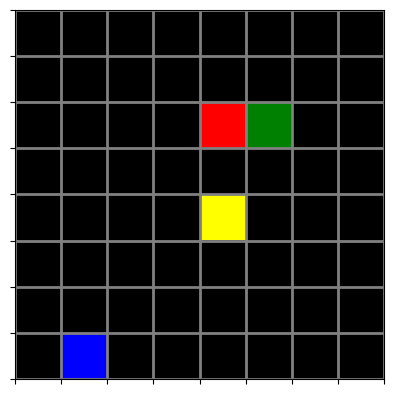

The matplotlib source for this figure:
# -*- coding: utf-8 -*-
"""
Created on Fri May 22 13:57:09 2020

[redacted]
"""
import numpy as np
import matplotlib.pyplot as plt
from matplotlib import colors
import time
import random

color_list = ['black', 'red', 'green', 'yellow', 'blue', 'pink', 'dimgrey']
n_colours = len(color_list)
cmap = colors.ListedColormap(color_list)
bounds = [i for i in range(n_colours + 1)]
norm = colors.BoundaryNorm(bounds, cmap.N)

class GridWorldEnvironment:
    
    # Encoding for colours
    black = 0
    red = 1
    green = 2
    yellow = 3
    blue = 4
    
    # Reward Values
    transition_reward = -0.1
    red_reward = 1.0
    green_reward = 1.0
    yellow_reward = 1.0
    
    def __init__(self, size, item_nums):
        
        # Grid dimensions
        self.grid_rows = size[0]
        self.grid_cols = size[1]
        
        # Number of each item
        self.num_red = item_nums[0]
        self.num_green = item_nums[1]
        self.num_yellow = item_nums[2]
        
        # Reset the env
        self.reset()
        
        # Define colours for plotting
        self.define_colours()
        
        # Stores axis object later
        self.ax = None
        
    
    def reset(self):
        """
        Initialises the grid.
        """
        # Initialise black grid
        self.grid = np.ones((self.grid_rows, self.grid_cols)) * self.black
        
        # Initialise the agent location
        self.agent_location = (0,0)
        self.grid[self.agent_location] = self.blue
        
        # Get locations for each coloured item
        red_locs, green_locs, yellow_locs = self.randomise_items()
        
        # Set colours in grid
        for loc in red_locs:
            self.grid[loc] = self.red
            
        for loc in green_locs:
            self.grid[loc] = self.green
            
        for loc in yellow_locs:
            self.grid[loc] = self.yellow

    def randomise_items(self):
        """
        Randomise the item locations in the centre 4x4 square of the grid
        Returns:
            red_items    - List of coordinates for red item locations
            green_items  - List of coordinates for green item locations
            yellow_items - List of coordinates for yellow item locations
        """
        # initialise center area
        center_grid = []
        row_range = (self.grid_rows // 2 - 2, self.grid_rows // 2 + 2)
        col_range = (self.grid_cols // 2 - 2, self.grid_cols // 2 + 2)
        for i in range(*row_range):
            for j in range(*col_range):
                center_grid.append((i,j))
        
        # sample random locations for items
        num_items = self.num_red + self.num_green + self.num_yellow
        item_locations = random.sample(center_grid, num_items)
        
        # assign states to item colours
        red_items = item_locations[:self.num_red]
        green_items = item_locations[self.num_red:self.num_red+self.num_green]
        yellow_items = item_locations[self.num_red+self.num_green:]
        
        return red_items, green_items, yellow_items

    def define_colours(self):
        """
        Sets up the colours for plotting the gridworld
        """
        color_list = ['black', 'red', 'green', 'yellow', 'blue', 'pink']
        n_colours = len(color_list)
        self.cmap = colors.ListedColormap(color_list)
        bounds = [i for i in range(n_colours + 1)]
        self.norm = colors.BoundaryNorm(bounds, cmap.N)
        
    def initialise_grid_display(self):
        self.ax.set_xlim(-0.5, self.grid_cols - 0.5)
        self.ax.set_ylim(-0.5, self.grid_rows - 0.5)
        self.image = self.ax.imshow(self.grid, cmap=self.cmap, norm=self.norm)
        self.ax.grid(which='major', axis='both', linestyle='-', color='grey', 
                  linewidth=2)
        
        # Define ticks for cell borders
        self.ax.set_xticks(np.arange(-.5, self.grid_cols, 1))
        self.ax.set_yticks(np.arange(-.5, self.grid_rows, 1))
        
        # Disable tick labels
        self.ax.tick_params(labelleft=False, labelbottom=False) 
        
    def display_grid(self):
        """
        Displays the current state of the gridworld
        """  
        if self.ax == None:
            self.ax = plt.gca()
            self.initialise_grid_display()
        self.image.set_data(self.grid)
        plt.draw()
        plt.pause(0.001)
        
    def step(self, action):
        self.grid[self.agent_location] = self.black
        self.agent_location = self.get_next_agent_location(
                action, self.agent_location)
        reward = self.get_reward(self.agent_location)
        self.grid[self.agent_location] = self.blue
        return reward
        #return obs, reward, done, info
    
    def get_next_agent_location(self, action, agent_location):
        if action == 4: # Stay
            return agent_location
        if action == 0: # Up                
            next_agent_location = (agent_location[0] - 1, agent_location[1])                
        elif action == 1: # Down
            next_agent_location = (agent_location[0] + 1, agent_location[1])
        elif action == 2: # Left
            next_agent_location = (agent_location[0], agent_location[1] - 1)
        elif action == 3: # Right
            next_agent_location = (agent_location[0], agent_location[1] + 1)
        
        # Check if next_state is within the grid limits
        if ((next_agent_location[0] >= 0) and 
            (next_agent_location[0] <= self.grid_rows - 1)):
            if ((next_agent_location[1] >= 0) and 
                (next_agent_location[1] <= self.grid_cols - 1)):                    
                    agent_location = next_agent_location
                    
        return agent_location
    
    def get_reward(self, agent_location):
        """
        Returns the reward for the state that the agent just transitioned to.
        """
        state_colour = self.grid[agent_location]
        if state_colour == self.black:
            return self.transition_reward
        
        elif state_colour == self.red:
            return self.red_reward
        
        elif state_colour == self.green:
            return self.green_reward
        
        elif state_colour == self.yellow:
            return self.yellow_reward      
    
    def render(self):
        pass
    
class Agent:
    def __init__(self, state):
        self.state = state
        self.actions = [0, 1, 2, 3, 4] # up, down, left, right, stay
        
        self.alpha = 0.5 # Learning Rate
        self.gamma = 0.9 # Discount
        self.eps = 0.1 # Epsillon greedy

        
if __name__=="__main__":
    # Set seeds
    random.seed(23) # Remove for randomised grid
    np.random.seed(23)
    
    env = GridWorldEnvironment(size=(8,8), item_nums=(3,3,2))
    #env.reset()
    total_reward = 0
    for _ in range(200):
        env.display_grid()
        plt.show()
        action = random.choice([0,1,2,3])
        reward = env.step(action)
        print(reward)
        total_reward += reward
        #time.sleep(0.3)
    print(total_reward)